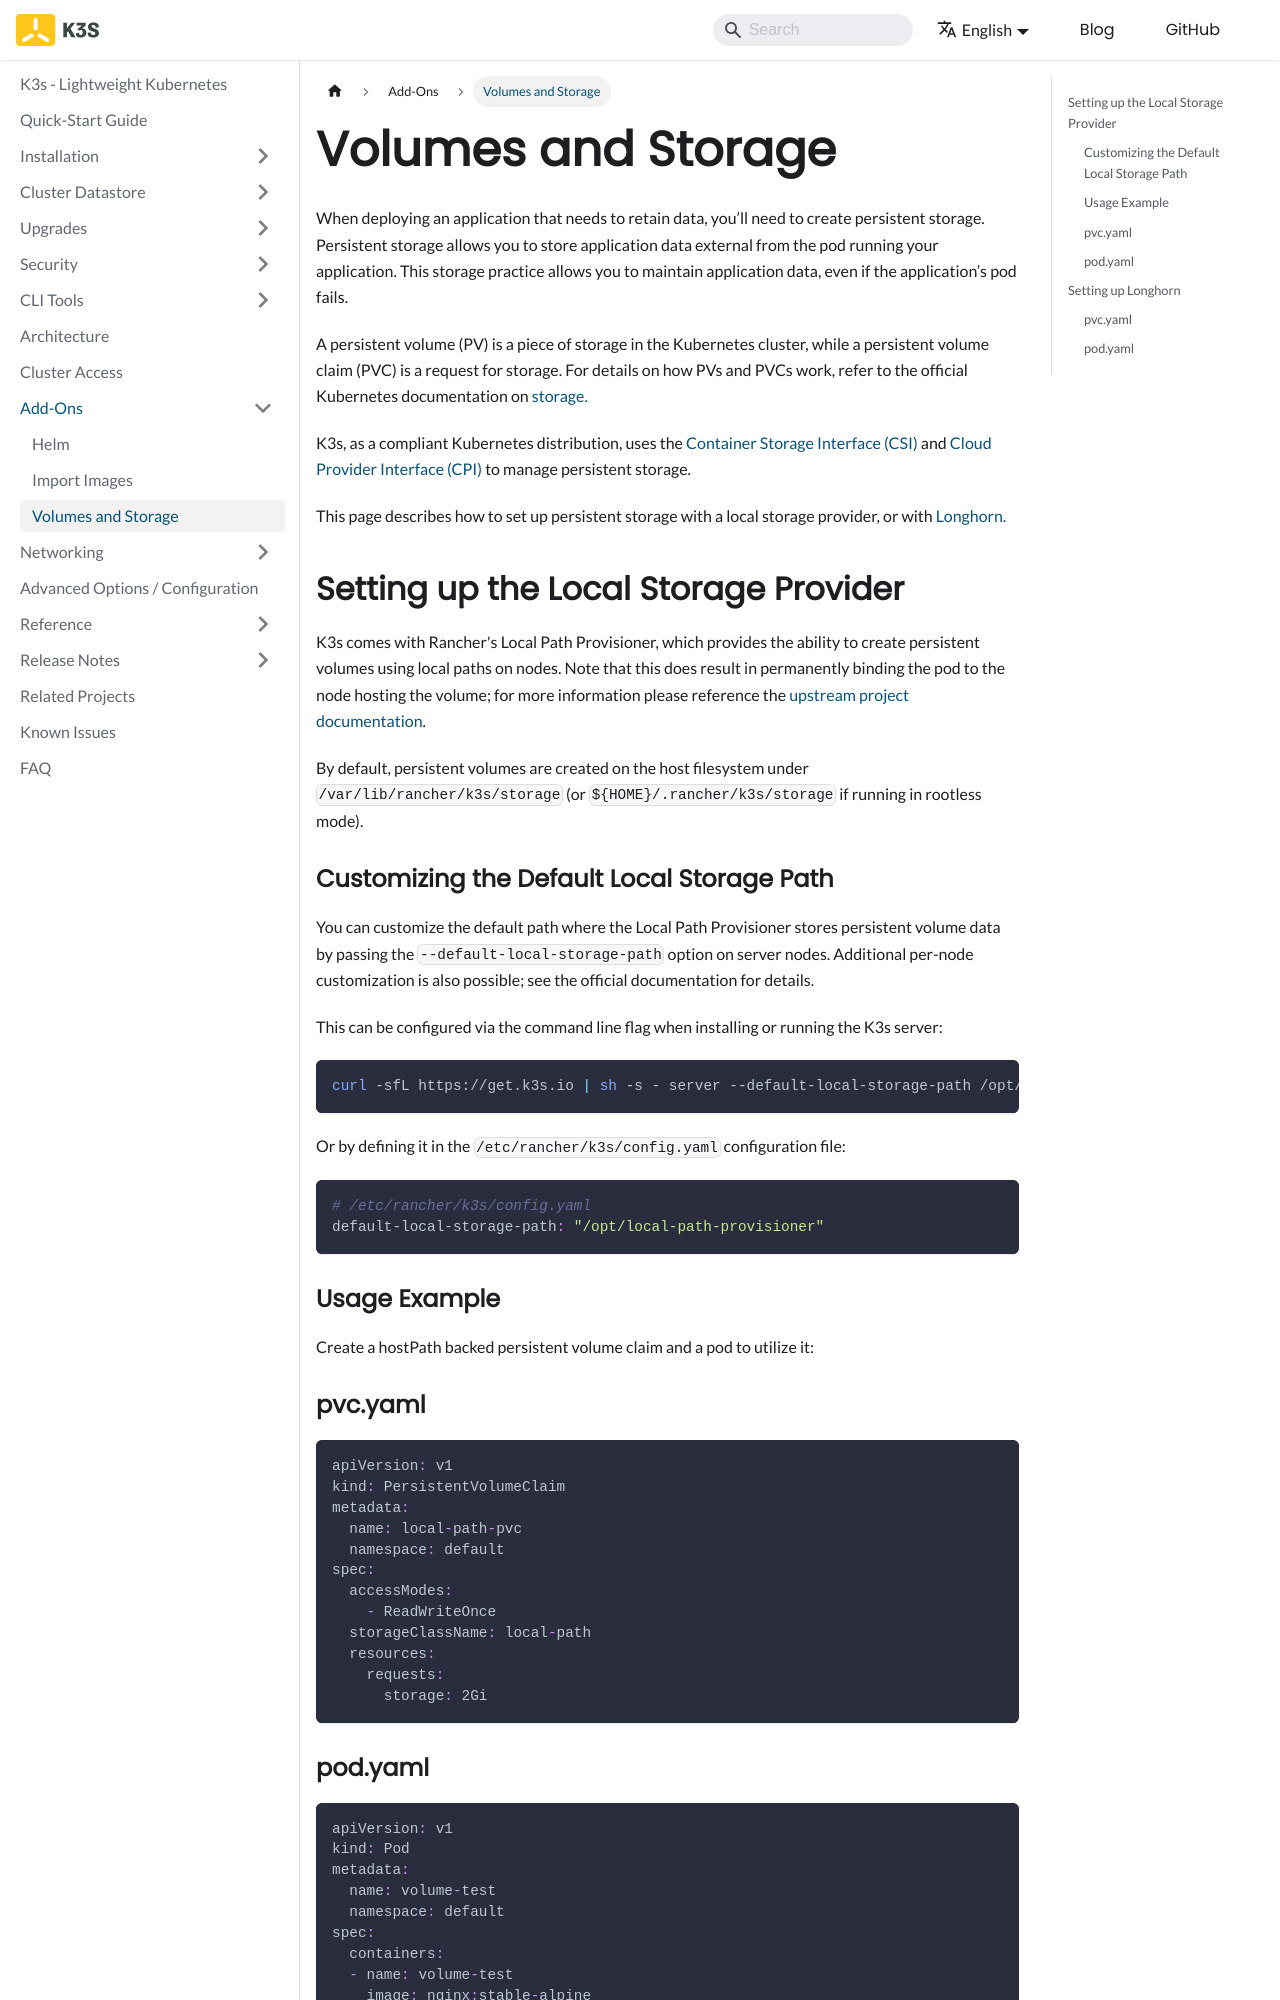

repository: k3s-io/docs · page: add-ons/storage.html · generator: docusaurus

---
title: Volumes and Storage
---

When deploying an application that needs to retain data, you’ll need to create persistent storage. Persistent storage allows you to store application data external from the pod running your application. This storage practice allows you to maintain application data, even if the application’s pod fails.

A persistent volume (PV) is a piece of storage in the Kubernetes cluster, while a persistent volume claim (PVC) is a request for storage. For details on how PVs and PVCs work, refer to the official Kubernetes documentation on [storage.](https://kubernetes.io/docs/concepts/storage/volumes/)

K3s, as a compliant Kubernetes distribution, uses the [Container Storage Interface (CSI)](https://github.com/container-storage-interface/spec/blob/master/spec.md) and [Cloud Provider Interface (CPI)](https://kubernetes.io/docs/tasks/administer-cluster/running-cloud-controller/) to manage persistent storage.

This page describes how to set up persistent storage with a local storage provider, or with [Longhorn.](#setting-up-longhorn)


## Setting up the Local Storage Provider
K3s comes with Rancher's Local Path Provisioner, which provides the ability to create persistent volumes using local paths on nodes. Note that this does result in permanently binding the pod to the node hosting the volume; for more information please reference the [upstream project documentation](https://github.com/rancher/local-path-provisioner/blob/master/README.md#usage).

By default, persistent volumes are created on the host filesystem under `/var/lib/rancher/k3s/storage` (or `${HOME}/.rancher/k3s/storage` if running in rootless mode).
